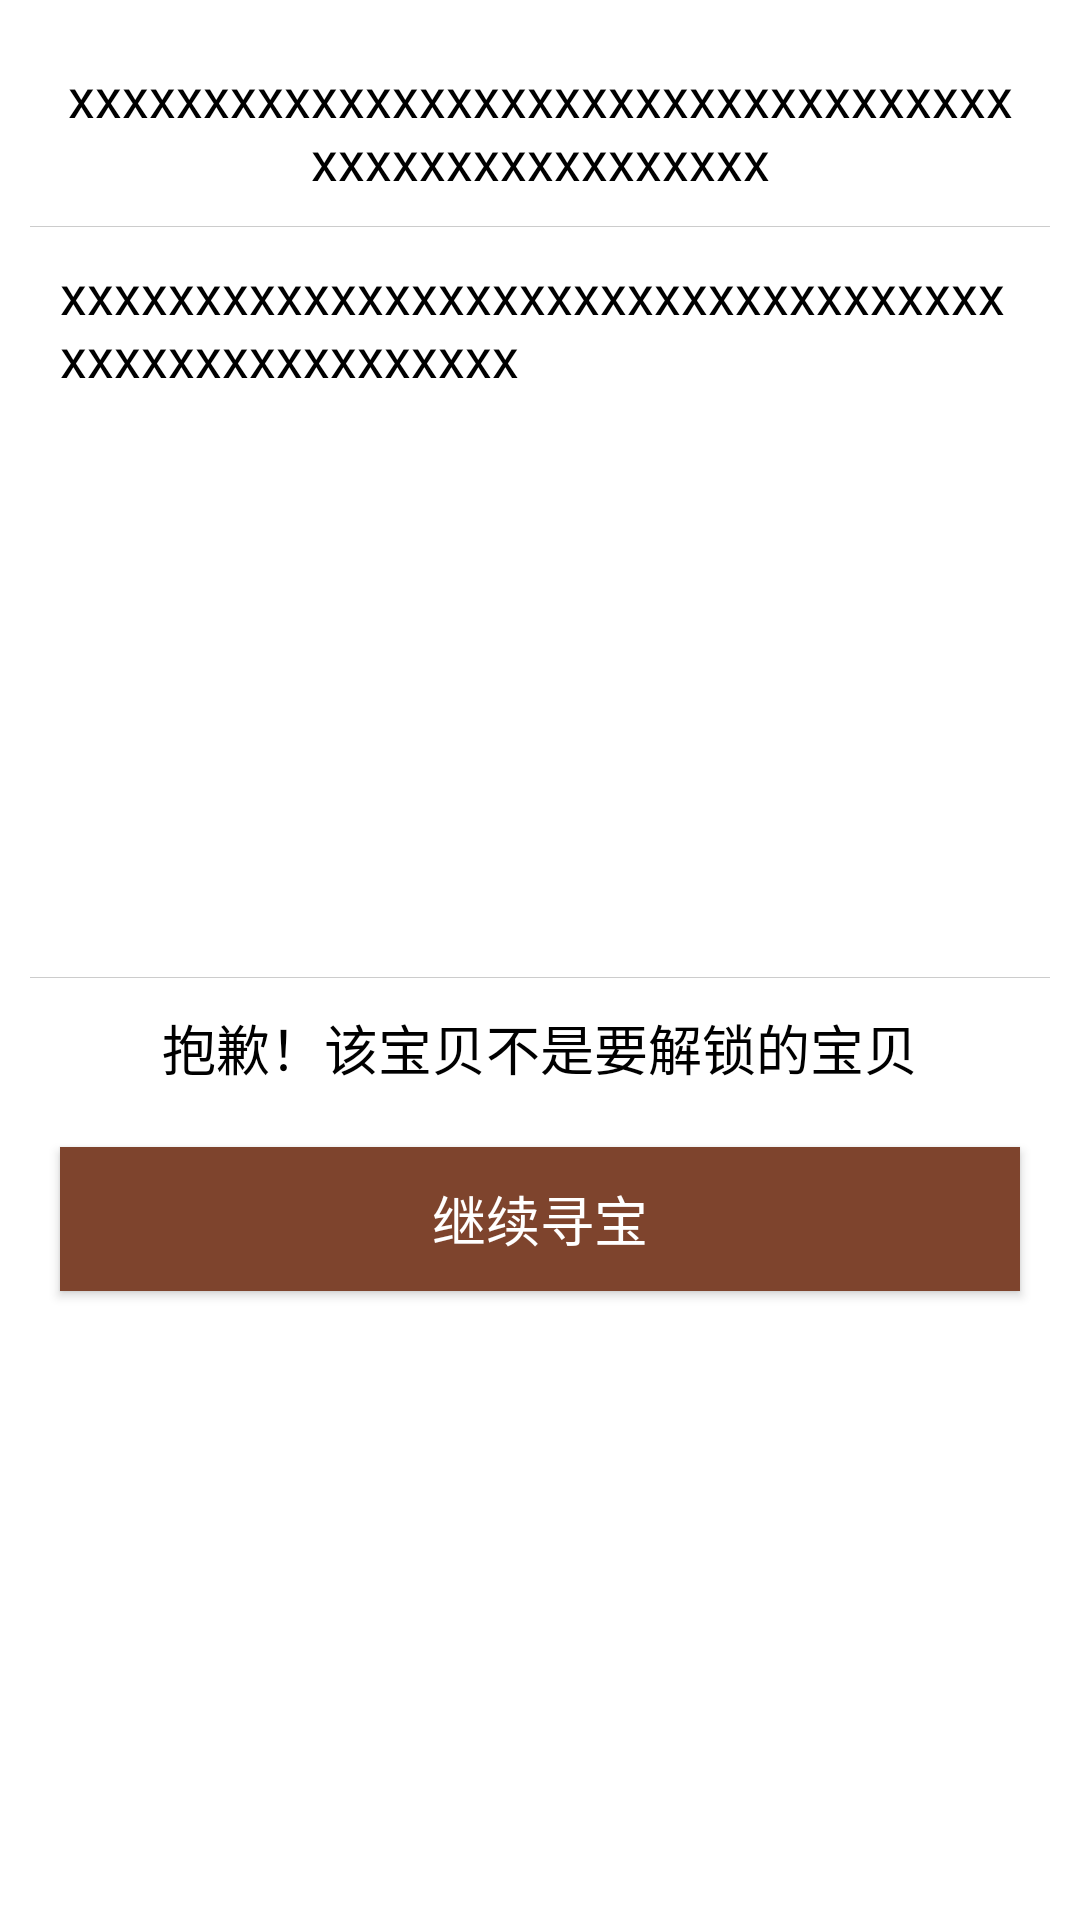

This screen was rendered from an Android layout file. Write that file and the resources it references.
<!-- AndroidManifest.xml: application theme Theme.AppCompat.Light.NoActionBar -->
<!-- res/layout/find_failed_dialog.xml -->
<?xml version="1.0" encoding="utf-8"?>
<LinearLayout xmlns:android="http://schemas.android.com/apk/res/android"
    android:layout_width="match_parent"
    android:layout_height="match_parent"
    android:orientation="vertical"
    android:background="@color/white"
    android:padding="10dp">


    <TextView
        android:layout_width="match_parent"
        android:layout_height="wrap_content"
        android:id="@+id/find_failed_title"
        android:textSize="18sp"
        android:gravity="center"
        android:textColor="@android:color/black"
        android:layout_gravity="center_horizontal"
        android:layout_margin="10dp"
        android:text="xxxxxxxxxxxxxxxxxxxxxxxxxxxxxxxxxxxxxxxxxxxxxxxxxxxx"/>

    <View style="@style/divider_horizontal"/>

    <ScrollView
        android:layout_width="match_parent"
        android:layout_height="250dp">

        <TextView
            android:layout_width="match_parent"
            android:layout_height="wrap_content"
            android:id="@+id/find_failed_jianjie"
            android:textSize="18sp"

            android:textColor="@android:color/black"
            android:layout_gravity="center_horizontal"
            android:layout_margin="10dp"
            android:text="xxxxxxxxxxxxxxxxxxxxxxxxxxxxxxxxxxxxxxxxxxxxxxxxxxxx"/>
    </ScrollView>
    <View style="@style/divider_horizontal"/>

    <TextView
        android:layout_width="match_parent"
        android:layout_height="wrap_content"
        android:id="@+id/find_failed_note"
        android:textSize="18sp"
        android:gravity="center"
        android:textColor="@android:color/black"
        android:layout_gravity="center_horizontal"
        android:layout_margin="10dp"
        android:text="@string/find_failed"/>


    <Button
        android:layout_width="match_parent"
        android:layout_height="wrap_content"
        android:id="@+id/find_fail_button"
        android:textSize="18sp"
        android:text="继续寻宝"
        android:gravity="center"
        android:textColor="@android:color/white"
        android:background="#7e442d"
        android:layout_margin="10dp"/>



</LinearLayout>
<!-- resources referenced by this layout -->
<resources>
  <color name="white">#ffffff</color>
  <string name="find_failed">抱歉！该宝贝不是要解锁的宝贝</string>
  <style name="divider_horizontal">
          <item name="android:layout_width">match_parent</item>
          <item name="android:layout_height">@dimen/divider_height</item>
          <item name="android:background">@color/dialog_divider</item>
      </style>
  <dimen name="divider_height">1px</dimen>
  <color name="dialog_divider">#CCCCCC</color>
</resources>
